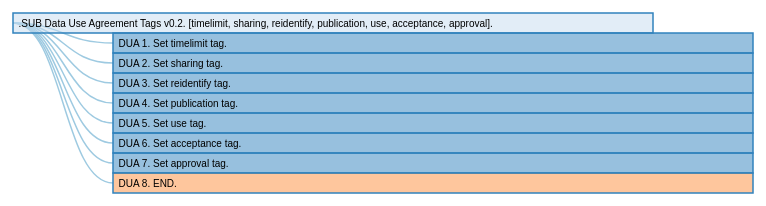
D3 v3 page, settled after 480 driven frames (8 s of simulated time); the page loaded 1 data file(s).



var w = 800,
    h = 9800,
    i = 0,
    barHeight = 20,
    barWidth = w * .8,
    duration = 400,
    root;

var tree = d3.layout.tree()
    .size([h, 100]);

var diagonal = d3.svg.diagonal()
    .projection(function(d) { return [d.y, d.x]; });

var vis = d3.select("#chart").append("svg:svg")
    .attr("width", w)
    .attr("height", h)
  .append("svg:g")
    .attr("transform", "translate(20,30)");

d3.json("datatags-dua.json", function(json) {
  root = json;
  json.x0 = 0;
  json.y0 = 0;
  
   d3.select("#collapse-all").on("click", function() {
    	//alert("i been collapsed!");
			  function collapse(d) {
			    if (d.children) {
			      d._children = d.children;
			      d._children.forEach(collapse);
			      d.children = null;
			    }
			  }

  		root.children.forEach(collapse);
	    d3.select("#collapse-all").classed("active", true);
	    d3.select("#expand-all").classed("active", false);
	    update(d);
    });
    
    d3.select("#expand-all").on("click", function() {
    	//alert("i been expanded!");
			  function expand(d) {
			    if (d.children) {
			    	alert("is this code ever hit??");
				    d._children = d.children;
				    d.children = null;
				  } else {
				    d.children = d._children;
				    d.children.forEach(expand);
				    d._children = null;
				  }
			  }

  		root.children.forEach(click);
	    d3.select("#expand-all").classed("active", true);
	    d3.select("#collapse-all").classed("active", false);
	    update(d);
    });
  //
    
  	
  	// Initialize the display to show a few nodes.  
  		root.children.forEach(toggleAll);  
  		//toggle(root.children[1]);  
  		//toggle(root.children[1].children[2]);  
  		//toggle(root.children[9]);  
  		//toggle(root.children[9].children[0]);  
  
  update(root);
});

function update(source) {

  // Compute the flattened node list. TODO use d3.layout.hierarchy.
  var nodes = tree.nodes(root);
  
  // Compute the "layout".
  nodes.forEach(function(n, i) {
    n.x = i * barHeight;
  });
  
  // Update the nodes…
  var node = vis.selectAll("g.node")
      .data(nodes, function(d) { return d.id || (d.id = ++i); });
  
  var nodeEnter = node.enter().append("svg:g")
      .attr("class", "node")
      .attr("transform", function(d) { return "translate(" + source.y0 + "," + source.x0 + ")"; })
      .style("opacity", 1e-6);

  // Enter any new nodes at the parent's previous position.
  nodeEnter.append("svg:rect")
      .attr("y", -barHeight / 2)
      .attr("height", barHeight)
      .attr("width", barWidth)
      .style("fill", color)
      .on("click", click);

//Fancy example that appends salary and title info fields to name field contents on display
//   nodeEnter.append("svg:text")
//      .attr("dy", 3.5)
//      .attr("dx", 5.5)
//      .text(function(d) { if(d.title!='') {
//      		 return d.name +  ', ' + d.title +  ': ' + d.area;}
//      		 else {return d.name;} });
//      		 
  nodeEnter.append("svg:text")
      .attr("dy", 3.5)
      .attr("dx", 5.5)
      .text(function(d) { return d.name; });
  
  nodeEnter.append("title")
      .text(function(d) { return  ' ' + d.tags;});

  // Transition nodes to their new position.
  nodeEnter.transition()
      .duration(duration)
      .attr("transform", function(d) { return "translate(" + d.y + "," + d.x + ")"; })
      .style("opacity", 1);
  
  node.transition()
      .duration(duration)
      .attr("transform", function(d) { return "translate(" + d.y + "," + d.x + ")"; })
      .style("opacity", 1)
    .select("rect")
      .style("fill", color);
  
  // Transition exiting nodes to the parent's new position.
  node.exit().transition()
      .duration(duration)
      .attr("transform", function(d) { return "translate(" + source.y + "," + source.x + ")"; })
      .style("opacity", 1e-6)
      .remove();
  
  // Update the links…
  var link = vis.selectAll("path.link")
      .data(tree.links(nodes), function(d) { return d.target.id; });
  
  // Enter any new links at the parent's previous position.
  link.enter().insert("svg:path", "g")
      .attr("class", "link")
      .attr("d", function(d) {
        var o = {x: source.x0, y: source.y0};
        return diagonal({source: o, target: o});
      })
    .transition()
      .duration(duration)
      .attr("d", diagonal);
  
  // Transition links to their new position.
  link.transition()
      .duration(duration)
      .attr("d", diagonal);
  
  // Transition exiting nodes to the parent's new position.
  link.exit().transition()
      .duration(duration)
      .attr("d", function(d) {
        var o = {x: source.x, y: source.y};
        return diagonal({source: o, target: o});
      })
      .remove();
  
  // Stash the old positions for transition.
  nodes.forEach(function(d) {
    d.x0 = d.x;
    d.y0 = d.y;
  });
}

// Toggle children on click.
function click(d) {
  if (d.children) {
    d._children = d.children;
    d.children = null;
  } else {
    d.children = d._children;
    d._children = null;
  }
  update(d);
}

function color(d) {
  return d._children ? "#3182bd" : d.children ? "#c6dbef" : "#fd8d3c";
}

// new below
// Toggle children.
function toggle(d) {  
	if (d.children) {    
		d._children = d.children;    
		d.children = null;  } 
	else {    
		d.children = d._children;    
		d._children = null;  }
}

function toggleAll(d) {    
  	if (d.children) {      
  		d.children.forEach(toggleAll);      
  		toggle(d);    }  
  		
  	}


    

### data: datatags-dua.json
{
 "name": ".SUB Data Use Agreement Tags v0.2. [time…",
 "tags": "[___, ___,___, ___,___, ___,___]",
 "children": [
  {
   "name": "DUA 1. Set timelimit tag.",
   "tags": "[___,___,___,___,___,___,___,___]",
   "children": [
    "{... 2 keys}",
    "{... 2 keys}",
    "{... 3 keys}",
    "{... 3 keys}",
    "{... 3 keys}",
    "{... 3 keys}",
    "{... 2 keys}"
   ]
  },
  {
   "name": "DUA 2. Set sharing tag.",
   "tags": "[timelimit=SET,___,___,___,___,___,___,_…",
   "children": [
    "{... 2 keys}",
    "{... 3 keys}",
    "{... 3 keys}",
    "{... 3 keys}",
    "{... 3 keys}",
    "{... 3 keys}",
    "{... 2 keys}"
   ]
  },
  {
   "name": "DUA 3. Set reidentify tag.",
   "tags": "[timelimit=SET,sharing=SET,___,___,___,_…",
   "children": [
    "{... 2 keys}",
    "{... 3 keys}",
    "{... 3 keys}",
    "{... 3 keys}",
    "{... 3 keys}",
    "{... 3 keys}",
    "{... 3 keys}",
    "{... 2 keys}"
   ]
  },
  {
   "name": "DUA 4. Set publication tag.",
   "tags": "[timelimit=SET,sharing=SET,reidentify=SE…",
   "children": [
    "{... 2 keys}",
    "{... 3 keys}",
    "{... 3 keys}",
    "{... 3 keys}",
    "{... 3 keys}",
    "{... 2 keys}"
   ]
  },
  {
   "name": "DUA 5. Set use tag.",
   "tags": "[timelimit=SET,sharing=SET,reidentify=SE…",
   "children": [
    "{... 2 keys}",
    "{... 3 keys}",
    "{... 3 keys}",
    "{... 3 keys}",
    "{... 3 keys}",
    "{... 2 keys}"
   ]
  },
  {
   "name": "DUA 6. Set acceptance tag.",
   "tags": "[timelimit=SET,sharing=SET,reidentify=SE…",
   "children": [
    "{... 2 keys}",
    "{... 3 keys}",
    "{... 3 keys}",
    "{... 3 keys}",
    "{... 2 keys}"
   ]
  },
  {
   "name": "DUA 7. Set approval tag.",
   "tags": "[timelimit=SET,sharing=SET,reidentify=SE…",
   "children": [
    "{... 2 keys}",
    "{... 3 keys}",
    "{... 3 keys}",
    "{... 3 keys}",
    "{... 2 keys}"
   ]
  },
  {
   "name": "DUA 8. END.",
   "tags": "[timelimit=SET,sharing=SET,reidentify=SE…"
  }
 ]
}